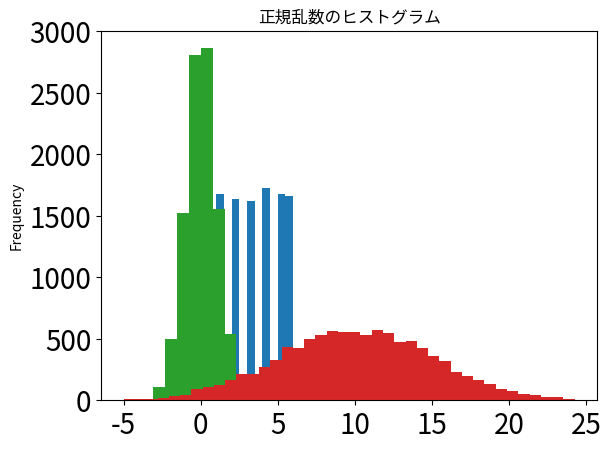

The matplotlib source for this figure: (Note: this script raises an exception after producing the figure.)
#---------------------------------------------------------------------------------------------------
# 第４章
# 赤鉛筆とサイコロをそれぞれ、転がして、1万個のデータを得て、そのヒストグラムを描く。また、
# 正規確率変数の性質を調べる
#   区間　(μ-1.96σ,μ+1.96σ)　に95％が実現するか
#---------------------------------------------------------------------------------------------------

import pandas as pd
import numpy as np
from numpy.random import *
import matplotlib.pyplot as plt

#---------------------------------------------------------------------------------------------------
# 赤鉛筆とサイコロをそれぞれ、転がして、1万個のデータを得て、そのヒストグラムを描く
#---------------------------------------------------------------------------------------------------
# 赤鉛筆・サイコロを転がす回数n
n=10000 

# サイコロを1万回転がして、そのヒストグラムを描く
pd.Series([1,2,3,4,5,6]).sample(n,replace=True).plot(kind='hist', fontsize=20,title='サイコロのヒストグラム')  
plt.show()

# 赤鉛筆を1万回転がして、そのヒストグラムを描く
pd.Series(rand(n)).plot(kind='hist',fontsize=20,title='赤鉛筆Rのヒストグラム') 
plt.show()

# 標準正規確率変数というサイコロを1万回、転がして、そのヒストグラムを描く
pd.Series(randn(n)).plot(kind='hist',fontsize=20,title='赤鉛筆Rのヒストグラム') 
plt.show()



#---------------------------------------------------------------------------------------------------
# 正規確率変数の性質を調べる
#   区間　(μ-1.96σ,μ+1.96σ)　に95％が実現するか
#---------------------------------------------------------------------------------------------------

# 平均μと標準偏差σの設定
myu=10
sigma=5

# n:正規乱数の個数
n=10000

# 正規乱数が区間(μ-1.96σ,μ+1.96σ)に入っているか否かの判定をするラムダ関数の定義
hantei = (lambda x: '入っている' if (x>=myu-1.96*sigma) & (x<=myu+1.96*sigma) 
                    else '入っていない')

# 正規乱数の生成
dff=pd.DataFrame(normal(myu,sigma,n),columns=['正規乱数'])

# ヒストグラム作成
#dff['正規乱数'].plot(kind='hist', fontsize=20,title='正規乱数のヒストグラム',
#bins=[i for i in range(myu-3*sigma,myu+3*sigma)]) 
dff['正規乱数'].plot(kind='hist', fontsize=20,title='正規乱数のヒストグラム',
                        bins=[(myu-3*sigma)+i*(6*sigma/41) for i in range(41)]) 
plt.show()

# 正規乱数が区間(μ-1.96σ,μ+1.96σ)に入っているか否かの判定
dff['判定']=dff.applymap(hantei) # dffの各要素にhanteiを適用するので(x)は不要

# 上記の判定結果のクロス表
pd.crosstab(dff['判定'],columns='割合(%)',normalize=True)*100
